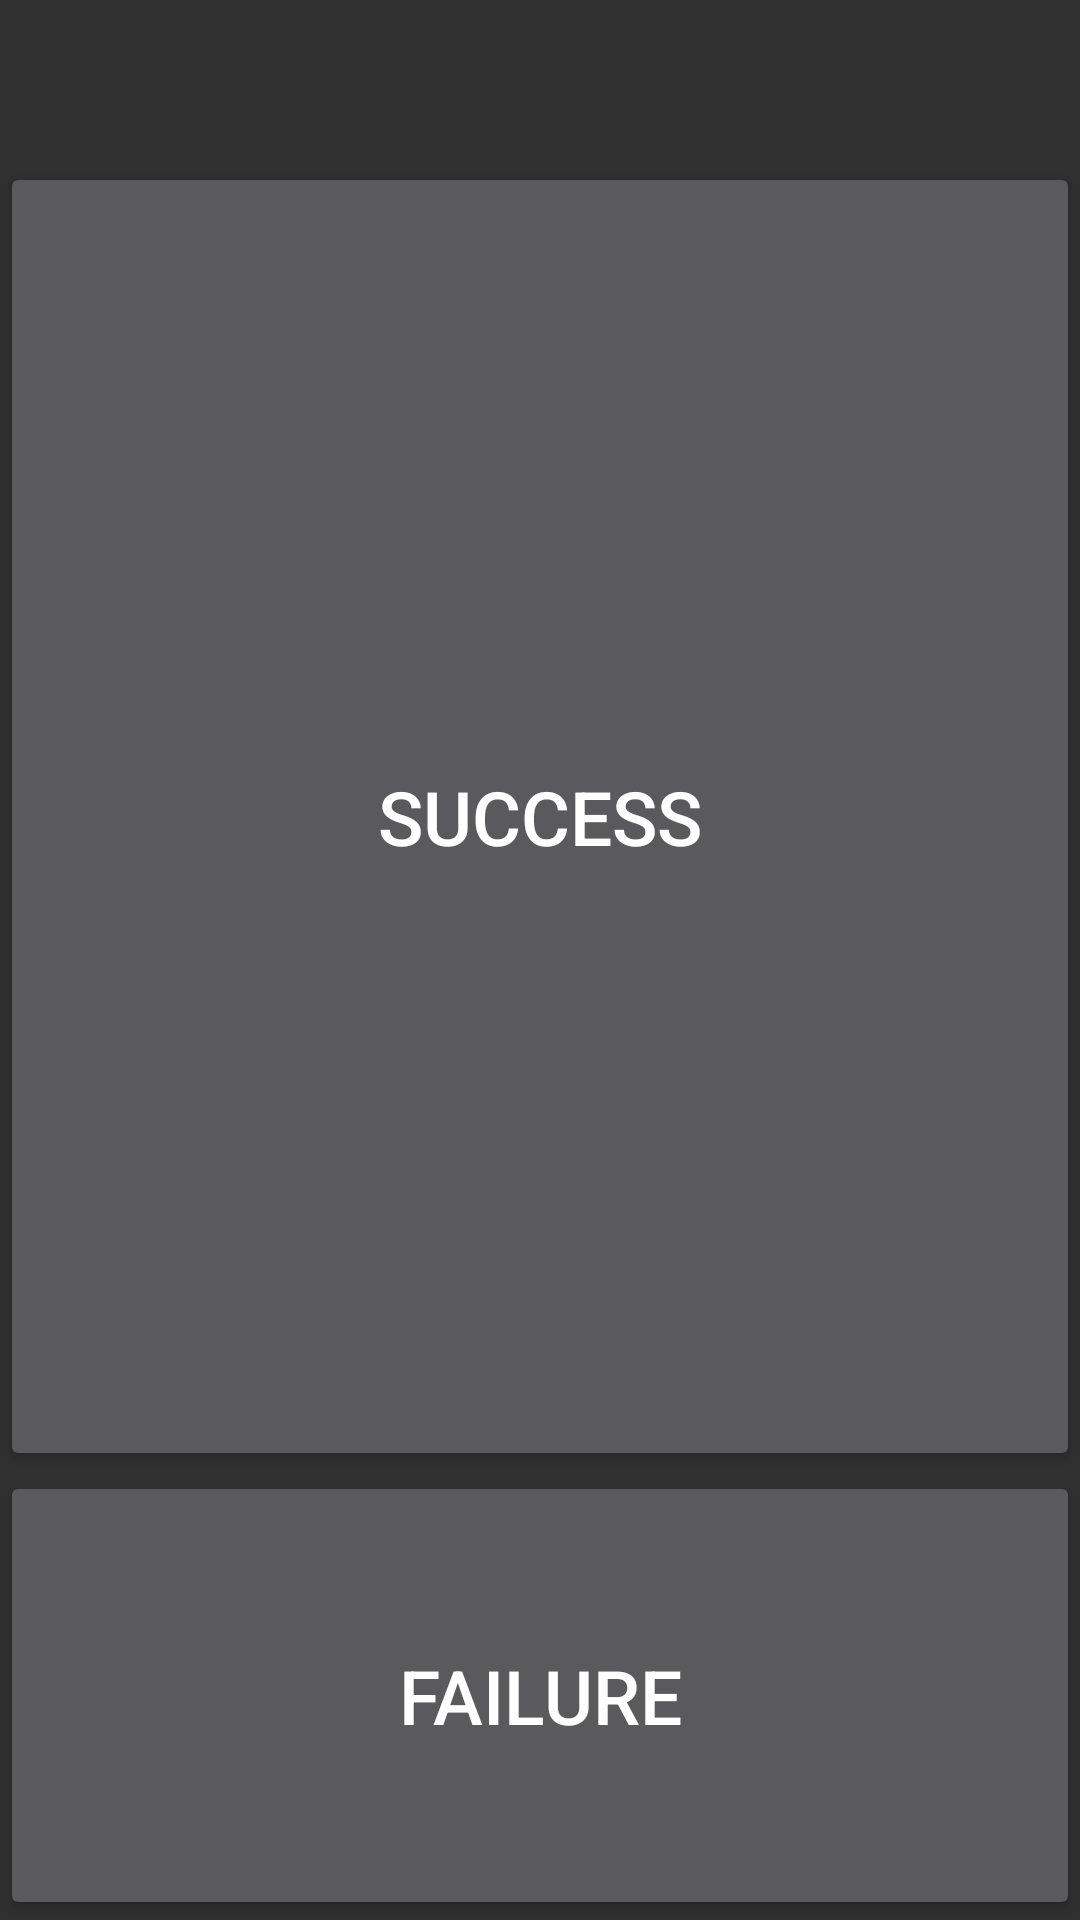

Layout XML and referenced resources for this Android screen:
<!-- AndroidManifest.xml: application theme android:Theme.Material -->
<!-- res/layout/simcard.xml -->
<?xml version="1.0" encoding="utf-8"?>
<LinearLayout xmlns:android="http://schemas.android.com/apk/res/android"
style="@style/info_layout">
    <TextView
        android:id="@+id/simcard_sim1_info"
        android:layout_width="wrap_content"
        android:layout_height="wrap_content"
        android:textSize="@dimen/simcard_text_size_1" />
    <TextView
        android:id="@+id/simcard_sim2_info"
        android:layout_width="wrap_content"
        android:layout_height="wrap_content"
        android:textSize="@dimen/simcard_text_size_1" />
    <LinearLayout
        android:layout_width="match_parent"
        android:layout_height="match_parent"
        android:orientation="vertical">
        <Button
            android:id="@+id/simcard_bt_ok"
            android:layout_width="match_parent"
            android:layout_height="wrap_content"
            android:layout_weight="0.8"
            android:textSize="@dimen/simcard_text_size_2"
            android:text="@string/Success" />
        <Button
            android:id="@+id/simcard_bt_failed"
            android:layout_width="match_parent"
            android:layout_height="wrap_content"
            android:layout_weight="0.2"
            android:textSize="@dimen/simcard_text_size_2"
            android:text="@string/Failed" />
    </LinearLayout>
</LinearLayout>
<!-- resources referenced by this layout -->
<resources>
  <dimen name="simcard_text_size_1">20sp</dimen>
  <dimen name="simcard_text_size_2">25sp</dimen>
  <string name="Failed">Failure</string>
  <string name="Success">Success</string>
  <style name="info_layout">
          <item name="android:orientation">vertical</item>
          <item name="android:paddingLeft">@dimen/info_layout_padding_top_right</item>
          <item name="android:paddingTop">@dimen/info_layout_padding_top_bottom</item>
          <item name="android:paddingRight">@dimen/info_layout_padding_top_right</item>
          <item name="android:paddingBottom">@dimen/info_layout_padding_top_bottom</item>
          <item name="android:layout_width">match_parent</item>
          <item name="android:layout_height">match_parent</item>
      </style>
  <dimen name="info_layout_padding_top_right">0dp</dimen>
  <dimen name="info_layout_padding_top_bottom">0dp</dimen>
</resources>
